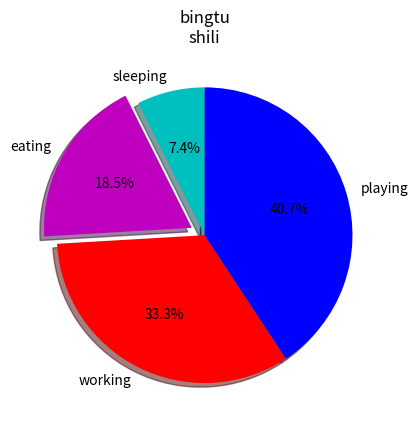

Write the Python code that produced this figure.
#-*- coding:utf-8 -*-
import matplotlib.pyplot as plt

silces = [2,5,9,11]
activities = ['sleeping','eating','working','playing']
cols = ['c','m','r','b']

plt.pie(silces,labels=activities,colors=cols,startangle=90,
        shadow=True,explode=(0,0.1,0,0),autopct='%1.1f%%')

plt.title('bingtu\nshili')

plt.show()